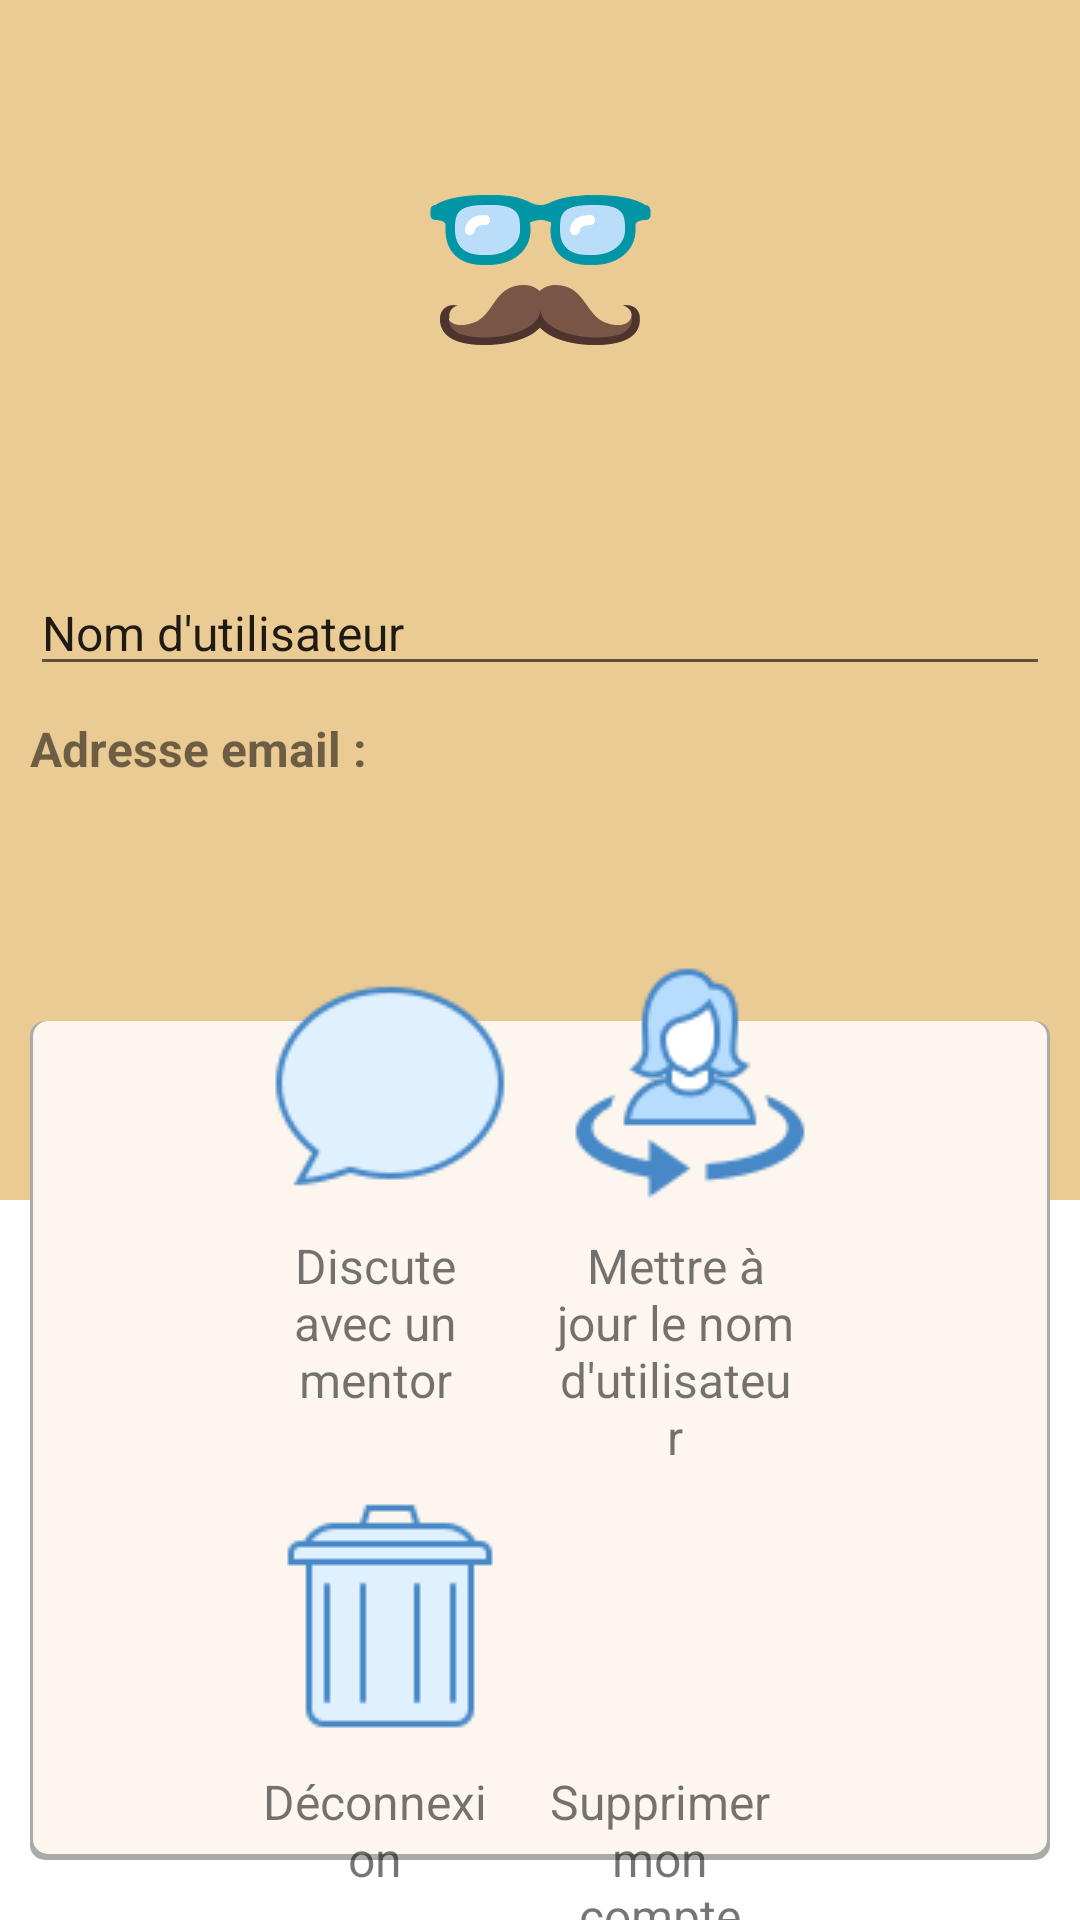

Write the Android layout XML for this screen, with the resource values it uses.
<!-- AndroidManifest.xml: application theme AppTheme -->
<!-- res/layout/activity_profile.xml -->
<?xml version="1.0" encoding="utf-8"?>
<androidx.constraintlayout.widget.ConstraintLayout xmlns:android="http://schemas.android.com/apk/res/android"
        xmlns:app="http://schemas.android.com/apk/res-auto"
        xmlns:tools="http://schemas.android.com/tools"
        android:id="@+id/profile_container"
        android:layout_width="match_parent"
        android:layout_height="match_parent"
        android:background="#ffffff"
        android:gravity="center_horizontal"
        tools:context="com.example.firebaseapp.auth.ProfileActivity">

    

    
    <androidx.core.widget.ContentLoadingProgressBar
            android:id="@+id/profile_activity_progress_bar"
            android:layout_width="30dip"
            android:layout_height="30dip"
            android:layout_margin="@dimen/default_large_margin"
            android:visibility="invisible"
            app:layout_constraintLeft_toLeftOf="parent"
            app:layout_constraintRight_toRightOf="parent"
            app:layout_constraintTop_toTopOf="parent" />

    <ImageView
            android:id="@+id/profile_header_container"
            android:layout_width="match_parent"
            android:layout_height="400dp"
            android:background="@color/colorSand"
            app:layout_constraintLeft_toLeftOf="parent"
            app:layout_constraintRight_toRightOf="parent"
            app:layout_constraintTop_toTopOf="parent" />

    
    <ImageView
            android:id="@+id/profile_activity_imageview_profile"
            android:layout_width="80dp"
            android:layout_height="80dp"
            android:layout_marginTop="50dp"
            android:layout_marginBottom="50dp"
            app:layout_constraintBottom_toTopOf="@+id/profile_activity_edit_text_username"
            app:layout_constraintLeft_toLeftOf="@+id/profile_header_container"
            app:layout_constraintRight_toRightOf="@+id/profile_header_container"
            app:layout_constraintTop_toTopOf="@+id/profile_header_container"
            app:srcCompat="@drawable/ic_moustache480px" />


    
    <EditText
            android:id="@+id/profile_activity_edit_text_username"
            android:layout_width="match_parent"
            android:layout_height="wrap_content"
            android:layout_margin="@dimen/default_margin"
            android:layout_marginTop="10dp"
            android:text="@string/text_input_username"
            android:textSize="@dimen/default_text_size"
            app:layout_constraintBottom_toTopOf="@id/profile_activity_text_view_email"
            app:layout_constraintTop_toBottomOf="@+id/profile_activity_imageview_profile"
            tools:layout_editor_absoluteX="10dp" />

    
    <TextView
            android:id="@+id/profile_label_email"
            android:layout_width="wrap_content"
            android:layout_height="wrap_content"
            android:layout_marginLeft="10dp"
            android:layout_marginTop="10dp"
            android:text="@string/text_view_email"
            android:textSize="@dimen/default_text_size"
            android:textStyle="bold"
            app:layout_constraintBottom_toTopOf="@+id/profile_back_buttons"
            app:layout_constraintLeft_toLeftOf="parent"
            app:layout_constraintTop_toBottomOf="@+id/profile_activity_edit_text_username" />

    
    <TextView
            android:id="@+id/profile_activity_text_view_email"
            android:layout_width="200dp"
            android:layout_height="wrap_content"
            android:paddingLeft="@dimen/default_margin"
            android:textSize="@dimen/default_text_size"
            app:layout_constraintBaseline_toBaselineOf="@+id/profile_label_email"
            app:layout_constraintLeft_toRightOf="@+id/profile_label_email"
            app:layout_constraintRight_toRightOf="parent" />


    
    


    
    <ImageView
            android:id="@+id/profile_back_buttons"
            android:layout_width="match_parent"
            android:layout_height="0dp"
            android:layout_marginLeft="10dp"
            android:layout_marginTop="80dp"
            android:layout_marginRight="10dp"
            android:layout_marginBottom="20dp"
            android:background="@drawable/bckgr_profile_btn"
            app:layout_constraintBottom_toBottomOf="parent"
            app:layout_constraintLeft_toLeftOf="parent"
            app:layout_constraintRight_toRightOf="parent"
            app:layout_constraintTop_toBottomOf="@+id/profile_label_email" />
    
    <GridLayout
            android:id="@+id/profile_grid_container"
            android:layout_width="wrap_content"
            android:layout_height="wrap_content"
            android:columnCount="2"
            android:orientation="vertical"
            android:rowCount="4"
            app:layout_constraintBottom_toBottomOf="@+id/profile_back_buttons"
            app:layout_constraintLeft_toLeftOf="@+id/profile_back_buttons"
            app:layout_constraintRight_toRightOf="@+id/profile_back_buttons"
            app:layout_constraintTop_toTopOf="@+id/profile_back_buttons">

        <Button
                android:id="@+id/main_activity_button_chat"
                style="?android:attr/borderlessButtonStyle"
                android:layout_width="80dp"
                android:layout_height="80dp"
                android:layout_row="0"
                android:layout_rowWeight="1"
                android:layout_column="0"
                android:layout_margin="@dimen/default_margin"
                android:background="@drawable/ic_chat"
                android:padding="@dimen/default_margin"
                android:textColor="#fff"
                android:textSize="@dimen/default_text_size" />

        <TextView
                android:layout_width="80dp"
                android:layout_row="1"
                android:layout_column="0"
                android:layout_marginStart="5dp"
                android:layout_marginEnd="5dp"
                android:text="@string/chat_with_mentor"
                android:textAlignment="center"
                android:textSize="@dimen/default_text_size" />

        
        <Button
                android:id="@+id/profile_activity_button_update"
                style="?android:attr/borderlessButtonStyle"
                android:layout_width="80dp"
                android:layout_height="80dp"
                android:layout_row="0"
                android:layout_column="1"
                android:layout_margin="@dimen/default_margin"
                android:background="@drawable/ic_update"
                android:padding="@dimen/default_margin"
                android:textColor="#fff"
                android:textSize="@dimen/default_text_size" />

        <TextView
                android:layout_width="80dp"
                android:layout_marginStart="5dp"
                android:layout_marginEnd="5dp"
                android:text="@string/button_update_account"
                android:textAlignment="center"
                android:textSize="@dimen/default_text_size" />

        
        <Button
                android:id="@+id/profile_activity_button_delete"
                style="?android:attr/borderlessButtonStyle"
                android:layout_width="80dp"
                android:layout_height="80dp"
                android:layout_row="2"
                android:layout_column="1"
                android:layout_gravity="left|bottom"
                android:layout_margin="@dimen/default_margin"
                android:background="@drawable/ic_deconnect"
                android:padding="@dimen/default_margin" />

        <TextView
                android:layout_width="80dp"
                android:layout_row="3"
                android:layout_column="0"
                android:layout_marginLeft="5dp"
                android:layout_marginRight="5dp"
                android:text="@string/button_sign_out_account"
                android:textAlignment="center"
                android:textSize="@dimen/default_text_size" />

        
        <Button
                android:id="@+id/profile_activity_button_sign_out"
                style="?android:attr/borderlessButtonStyle"
                android:layout_width="80dp"
                android:layout_height="80dp"
                android:layout_row="2"
                android:layout_column="0"
                android:layout_margin="@dimen/default_margin"
                android:background="@drawable/ic_delete"
                android:padding="@dimen/default_margin" />

        <TextView
                android:layout_width="80dp"
                android:layout_row="3"
                android:text="@string/button_delete_account"
                android:textAlignment="center"
                android:textSize="@dimen/default_text_size" />
    </GridLayout>
</androidx.constraintlayout.widget.ConstraintLayout>
<!-- resources referenced by this layout -->
<resources>
  <color name="colorSand">#EBCB94</color>
  <dimen name="default_large_margin">20dip</dimen>
  <dimen name="default_margin">10dip</dimen>
  <dimen name="default_text_size">16sp</dimen>
  <!-- drawable bckgr_profile_btn (drawable) -->
  <?xml version="1.0" encoding="utf-8"?>
  <layer-list xmlns:android="http://schemas.android.com/apk/res/android">
      <item >
          <shape
                  android:shape="rectangle">
              <solid android:color="@android:color/darker_gray" />
              <corners android:radius="5dp"/>
          </shape>
      </item>
      <item android:right="1dp" android:left="1dp" android:bottom="2dp">
          <shape
                  android:shape="rectangle">
              <solid android:color="@color/colorSandUltraLight"/>
              <corners android:radius="5dp"/>
          </shape>
      </item>
  </layer-list>
  <!-- drawable ic_chat: png bitmap (drawable-mdpi, 2162 bytes) -->
  <!-- drawable ic_delete: png bitmap (drawable-mdpi, 833 bytes) -->
  <!-- drawable ic_moustache480px: png bitmap (drawable-hdpi, 26275 bytes) -->
  <!-- drawable ic_update: png bitmap (drawable-mdpi, 3047 bytes) -->
  <string name="button_delete_account">Supprimer mon compte</string>
  <string name="button_sign_out_account">Déconnexion</string>
  <string name="button_update_account">Mettre à jour le nom d\'utilisateur</string>
  <string name="chat_with_mentor">Discute avec un mentor</string>
  <string name="check_box_is_mentor">Etes-vous un mentor ?</string>
  <string name="text_input_username">Nom d\'utilisateur</string>
  <string name="text_view_email">Adresse email :</string>
  <style name="AppTheme" parent="Theme.AppCompat.Light.DarkActionBar">
          
          <item name="colorPrimary">@color/colorPrimary</item>
          <item name="colorPrimaryDark">@color/colorPrimaryDark</item>
          <item name="colorAccent">@color/colorAccent</item>
      </style>
  <color name="colorSandUltraLight">#fdf6ee</color>
  <color name="colorPrimary">#4CAF50</color>
  <color name="colorPrimaryDark">#388E3C</color>
  <color name="colorAccent">#FFA000</color>
</resources>
